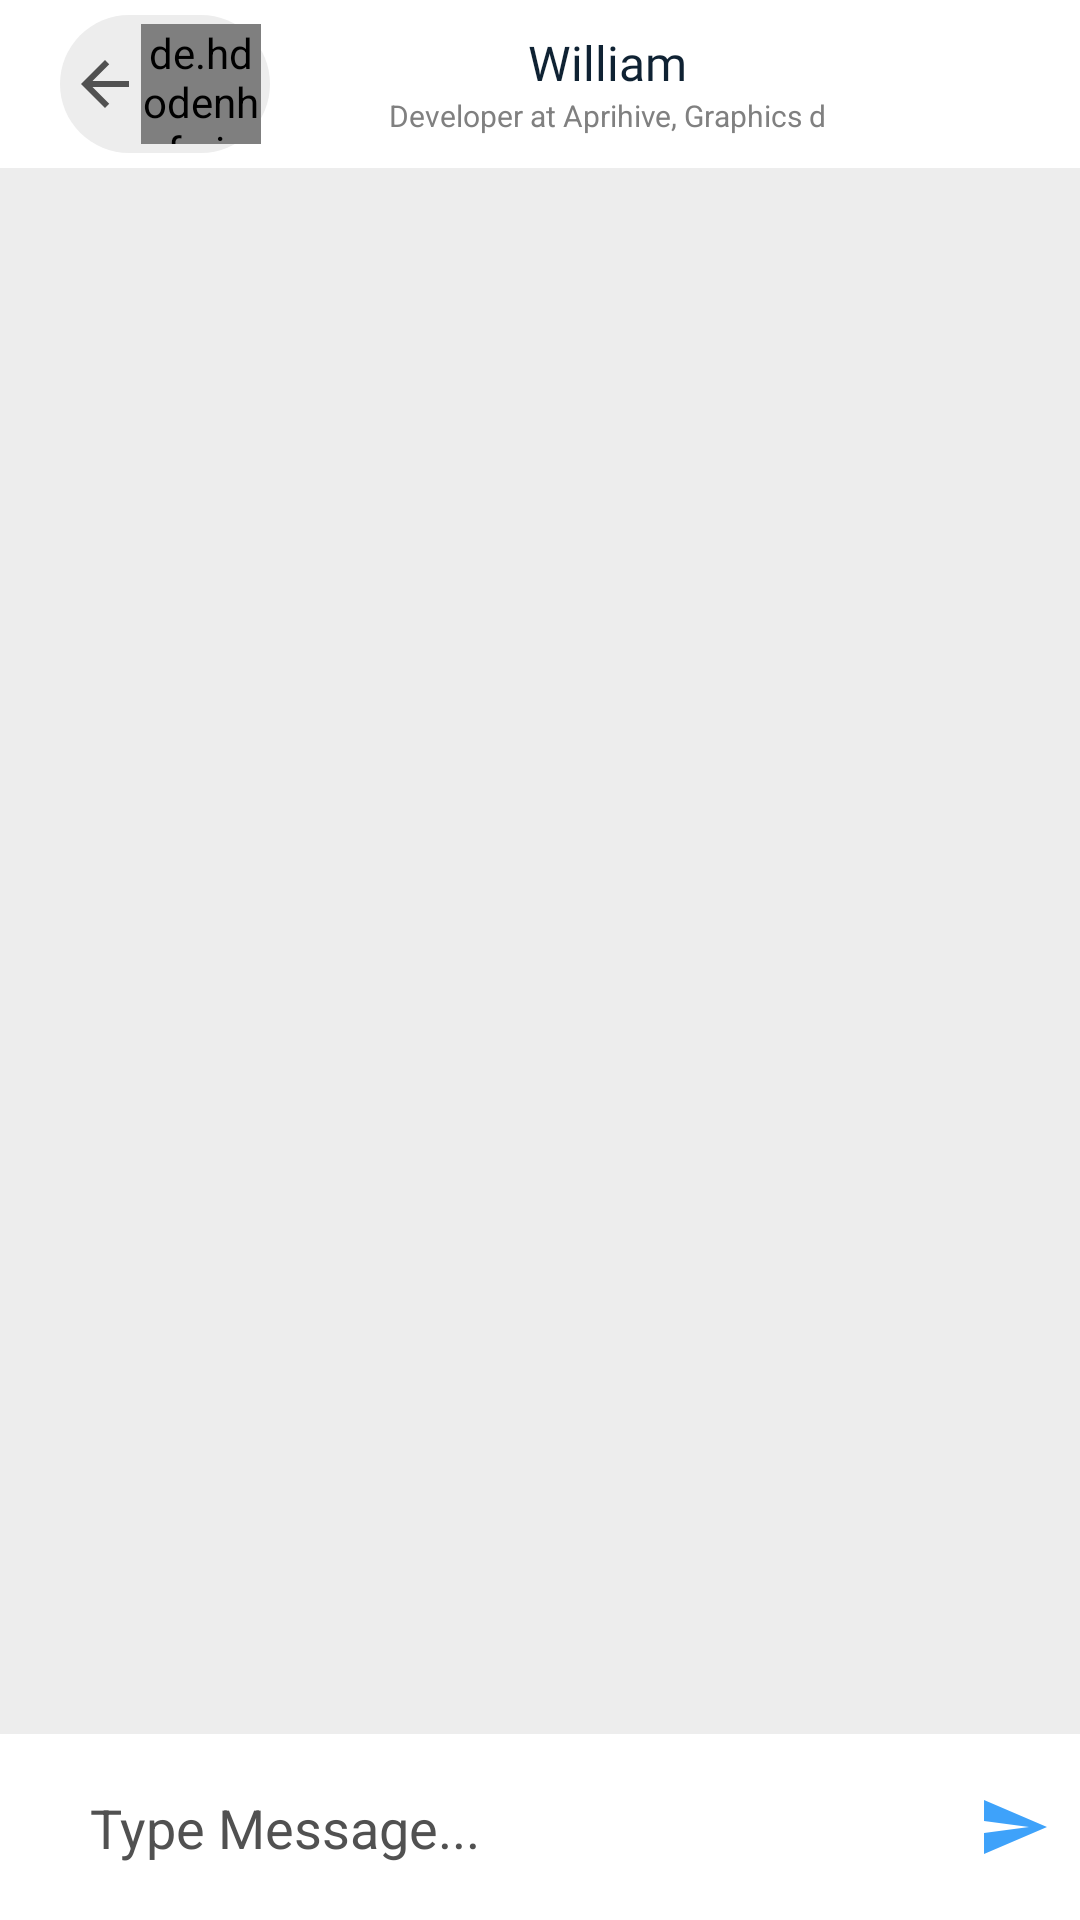

Here is an Android app screen rendered from its layout file. Give the layout XML and the strings, colors and styles it references.
<!-- AndroidManifest.xml: application theme AppTheme -->
<!-- res/layout/activity_messaging.xml -->
<?xml version="1.0" encoding="utf-8"?>
<androidx.constraintlayout.widget.ConstraintLayout xmlns:android="http://schemas.android.com/apk/res/android"
    xmlns:app="http://schemas.android.com/apk/res-auto"
    xmlns:tools="http://schemas.android.com/tools"
    android:layout_width="match_parent"
    android:layout_height="match_parent"
    android:id="@+id/page"
    android:background="@color/bg_color_fade"
    tools:context=".MessagingActivity">

    <androidx.appcompat.widget.Toolbar
        android:id="@+id/toolbar"
        app:contentInsetStart="0dp"
        android:layout_width="match_parent"
        android:layout_height="?actionBarSize"
        app:layout_constraintEnd_toEndOf="parent"
        android:background="@color/bg_color"
        app:layout_constraintStart_toStartOf="parent"
        app:layout_constraintTop_toTopOf="parent">

        <androidx.constraintlayout.widget.ConstraintLayout
            android:layout_width="match_parent"
            android:paddingVertical="5dp"
            android:layout_height="match_parent">

            <androidx.constraintlayout.widget.ConstraintLayout
                android:id="@+id/backButton"
                android:layout_width="wrap_content"
                android:layout_height="match_parent"
                android:layout_marginStart="20dp"
                android:background="@drawable/layout_bg_rounded"
                android:paddingHorizontal="3dp"
                android:paddingVertical="3dp"
                app:layout_constraintBottom_toBottomOf="parent"
                app:layout_constraintStart_toStartOf="parent"
                app:layout_constraintTop_toTopOf="parent">

                <ImageView
                    android:id="@+id/imageView11"
                    android:layout_width="wrap_content"
                    android:layout_height="wrap_content"
                    android:src="@drawable/ic_arrow_back"
                    android:tint="@color/grey_color_200"
                    app:layout_constraintBottom_toBottomOf="parent"
                    app:layout_constraintEnd_toStartOf="@+id/receiverImage"
                    app:layout_constraintStart_toStartOf="parent"
                    app:layout_constraintTop_toTopOf="parent" />

                <de.hdodenhof.circleimageview.CircleImageView
                    android:id="@+id/receiverImage"
                    android:layout_width="0dp"
                    android:layout_height="match_parent"
                    android:src="@drawable/user_image_placeholder"
                    app:layout_constraintBottom_toBottomOf="parent"
                    app:layout_constraintDimensionRatio="1:1"
                    app:layout_constraintEnd_toEndOf="parent"
                    app:layout_constraintStart_toEndOf="@+id/imageView11"
                    app:layout_constraintTop_toTopOf="parent" />

            </androidx.constraintlayout.widget.ConstraintLayout>


            <TextView
                android:id="@+id/receiverName"
                android:layout_width="wrap_content"
                android:layout_height="wrap_content"
                android:layout_marginStart="5dp"
                android:layout_marginTop="5dp"
                android:layout_marginEnd="50dp"
                android:fontFamily="@font/gilroy_bold"
                android:text="William"
                android:textAlignment="center"
                android:textColor="@color/color_text_blue_500"
                android:textSize="16sp"
                app:layout_constraintEnd_toEndOf="parent"
                app:layout_constraintStart_toEndOf="@+id/backButton"
                app:layout_constraintTop_toTopOf="parent" />

            <TextView
                android:id="@+id/receiverBio"
                android:layout_width="wrap_content"
                android:layout_height="wrap_content"
                android:maxLength="33"
                android:textSize="10sp"
                android:maxLines="1"
                android:text="Developer at Aprihive, Graphics designer at Aprihive"
                android:textColor="@color/grey_color_100"
                app:layout_constraintEnd_toEndOf="@+id/receiverName"
                app:layout_constraintStart_toStartOf="@+id/receiverName"
                app:layout_constraintTop_toBottomOf="@+id/receiverName" />

        </androidx.constraintlayout.widget.ConstraintLayout>

    </androidx.appcompat.widget.Toolbar>

    <androidx.recyclerview.widget.RecyclerView
        android:id="@+id/recyclerView"
        android:layout_width="match_parent"
        android:layout_height="0dp"
        app:layout_constraintBottom_toTopOf="@+id/constraintLayout9"
        app:layout_constraintTop_toBottomOf="@+id/toolbar" />


    <androidx.constraintlayout.widget.ConstraintLayout
        android:id="@+id/constraintLayout9"
        android:layout_width="match_parent"
        android:layout_height="wrap_content"
        android:minHeight="?actionBarSize"
        android:background="@color/bg_color"
        android:paddingVertical="4dp"
        app:layout_constraintBottom_toBottomOf="parent"
        app:layout_constraintEnd_toEndOf="parent"
        app:layout_constraintStart_toStartOf="parent">

        <ImageView
            android:id="@+id/circleImageView2"
            android:visibility="gone"
            android:layout_width="0dp"
            android:layout_height="match_parent"
            android:layout_marginVertical="5dp"
            android:layout_marginStart="10dp"
            android:src="@drawable/ic_image"
            android:padding="10dp"
            android:tint="@color/bg_color"
            android:background="@drawable/bg_rounded_circle"
            app:layout_constraintBottom_toBottomOf="parent"
            app:layout_constraintDimensionRatio="1:1"
            app:layout_constraintStart_toStartOf="parent"
            app:layout_constraintTop_toTopOf="parent" />

        <EditText
            android:id="@+id/editText"
            android:layout_width="0dp"
            android:layout_height="match_parent"
            android:layout_marginStart="20dp"
            android:background="@drawable/text_box_white_bg"
            android:hint="Type Message..."
            android:inputType="textCapSentences|textMultiLine"
            android:maxLines="10"
            android:paddingHorizontal="10dp"
            android:textColor="@color/black_text_color"
            android:textColorHint="@color/grey_color_200"
            app:layout_constraintBottom_toBottomOf="parent"
            app:layout_constraintEnd_toStartOf="@+id/sendButton"
            app:layout_constraintStart_toEndOf="@+id/circleImageView2"
            app:layout_constraintTop_toTopOf="parent" />

        <ImageView
            android:id="@+id/sendButton"
            android:layout_width="0dp"
            android:layout_height="match_parent"
            android:layout_marginVertical="5dp"
            android:layout_marginStart="10dp"
            android:src="@drawable/ic_send"
            android:padding="10dp"
            android:tint="@color/color_theme_blue"
            app:layout_constraintBottom_toBottomOf="parent"
            app:layout_constraintDimensionRatio="1:1"
            app:layout_constraintEnd_toEndOf="parent"
            app:layout_constraintStart_toEndOf="@+id/editText"
            app:layout_constraintTop_toTopOf="parent" />


    </androidx.constraintlayout.widget.ConstraintLayout>
    

</androidx.constraintlayout.widget.ConstraintLayout>
<!-- resources referenced by this layout -->
<resources>
  <color name="bg_color">#fff</color>
  <color name="bg_color_fade">#EDEDED</color>
  <color name="black_text_color">#000</color>
  <color name="color_text_blue_500">#0f2233</color>
  <color name="color_theme_blue">#3ea2fa</color>
  <color name="grey_color_100">#808080</color>
  <color name="grey_color_200">#515151</color>
  <!-- drawable bg_rounded_circle (drawable) -->
  <?xml version="1.0" encoding="utf-8"?>
  <shape xmlns:android="http://schemas.android.com/apk/res/android">
  
      <solid
          android:color="@color/color_theme_blue"/>
  
      <corners
          android:radius="500dp"/>
  
  </shape>
  <!-- drawable ic_arrow_back (drawable) -->
  <vector xmlns:android="http://schemas.android.com/apk/res/android"
          android:width="24dp"
          android:height="24dp"
          android:viewportWidth="24.0"
          android:viewportHeight="24.0">
      <path
          android:fillColor="@color/color_text_blue_500"
          android:pathData="M20,11H7.83l5.59,-5.59L12,4l-8,8 8,8 1.41,-1.41L7.83,13H20v-2z"/>
  </vector>
  <!-- drawable ic_send (drawable) -->
  <vector xmlns:android="http://schemas.android.com/apk/res/android"
          android:width="24dp"
          android:height="24dp"
          android:viewportWidth="24.0"
          android:viewportHeight="24.0">
      <path
          android:fillColor="#FF000000"
          android:pathData="M2.01,21L23,12 2.01,3 2,10l15,2 -15,2z"/>
  </vector>
  <!-- drawable layout_bg_rounded (drawable) -->
  <?xml version="1.0" encoding="utf-8"?>
  <shape xmlns:android="http://schemas.android.com/apk/res/android"
      android:shape="rectangle">
  
      <solid
          android:color="@color/bg_color_fade"/>
  
      <corners
          android:radius="25dp"/>
  
  </shape>
  <!-- drawable text_box_white_bg (drawable) -->
  <?xml version="1.0" encoding="utf-8"?>
  <shape xmlns:android="http://schemas.android.com/apk/res/android">
  
      <solid
          android:color="@color/bg_color"/>
  
      <corners
          android:radius="10dp"/>
  
  </shape>
  <color name="colorPrimary">#3ea2fa</color>
  <color name="colorPrimaryDark">#3ea2fa</color>
  <color name="colorAccent">#3ea2fa</color>
  <style name="DrawerHamburgerStyle" parent="@style/Widget.AppCompat.DrawerArrowToggle">
          <item name="spinBars">true</item>
          <item name="color">@color/color_text_blue_500</item>
      </style>
  <style name="AppBottomSheetDialogTheme" parent="Theme.Design.Light.BottomSheetDialog">
          <item name="bottomSheetStyle">@style/AppModalStyle</item>
          <item name="android:windowIsFloating">false</item>
          <item name="android:windowSoftInputMode">adjustResize|stateVisible</item>
      </style>
  <style name="MyDatePickerDialogTheme" parent="android:Theme.Material.Light.Dialog">
          <item name="android:datePickerStyle">@style/MyDatePickerStyle</item>
          <item name="colorAccent">@color/color_text_blue_500</item>
      </style>
  <style name="AppModalStyle" parent="Widget.Design.BottomSheet.Modal">
          <item name="android:background">@drawable/layout_curved_edges</item>
      </style>
  <style name="MyDatePickerStyle" parent="@android:style/Widget.Material.Light.DatePicker">
          <item name="android:headerBackground">@color/color_text_blue_500</item>
          <item name="background">@drawable/layout_bg_rounded</item>
      </style>
  <!-- drawable layout_curved_edges (drawable-v24) -->
  <?xml version="1.0" encoding="utf-8"?>
  <shape xmlns:android="http://schemas.android.com/apk/res/android"
      android:shape="rectangle">
  
      <solid
          android:color="@color/card_bg_color"/>
  
      <corners
          android:topLeftRadius="10dp"
          android:topRightRadius="10dp"/>
  
  </shape>
  <color name="card_bg_color">#fff</color>
</resources>
